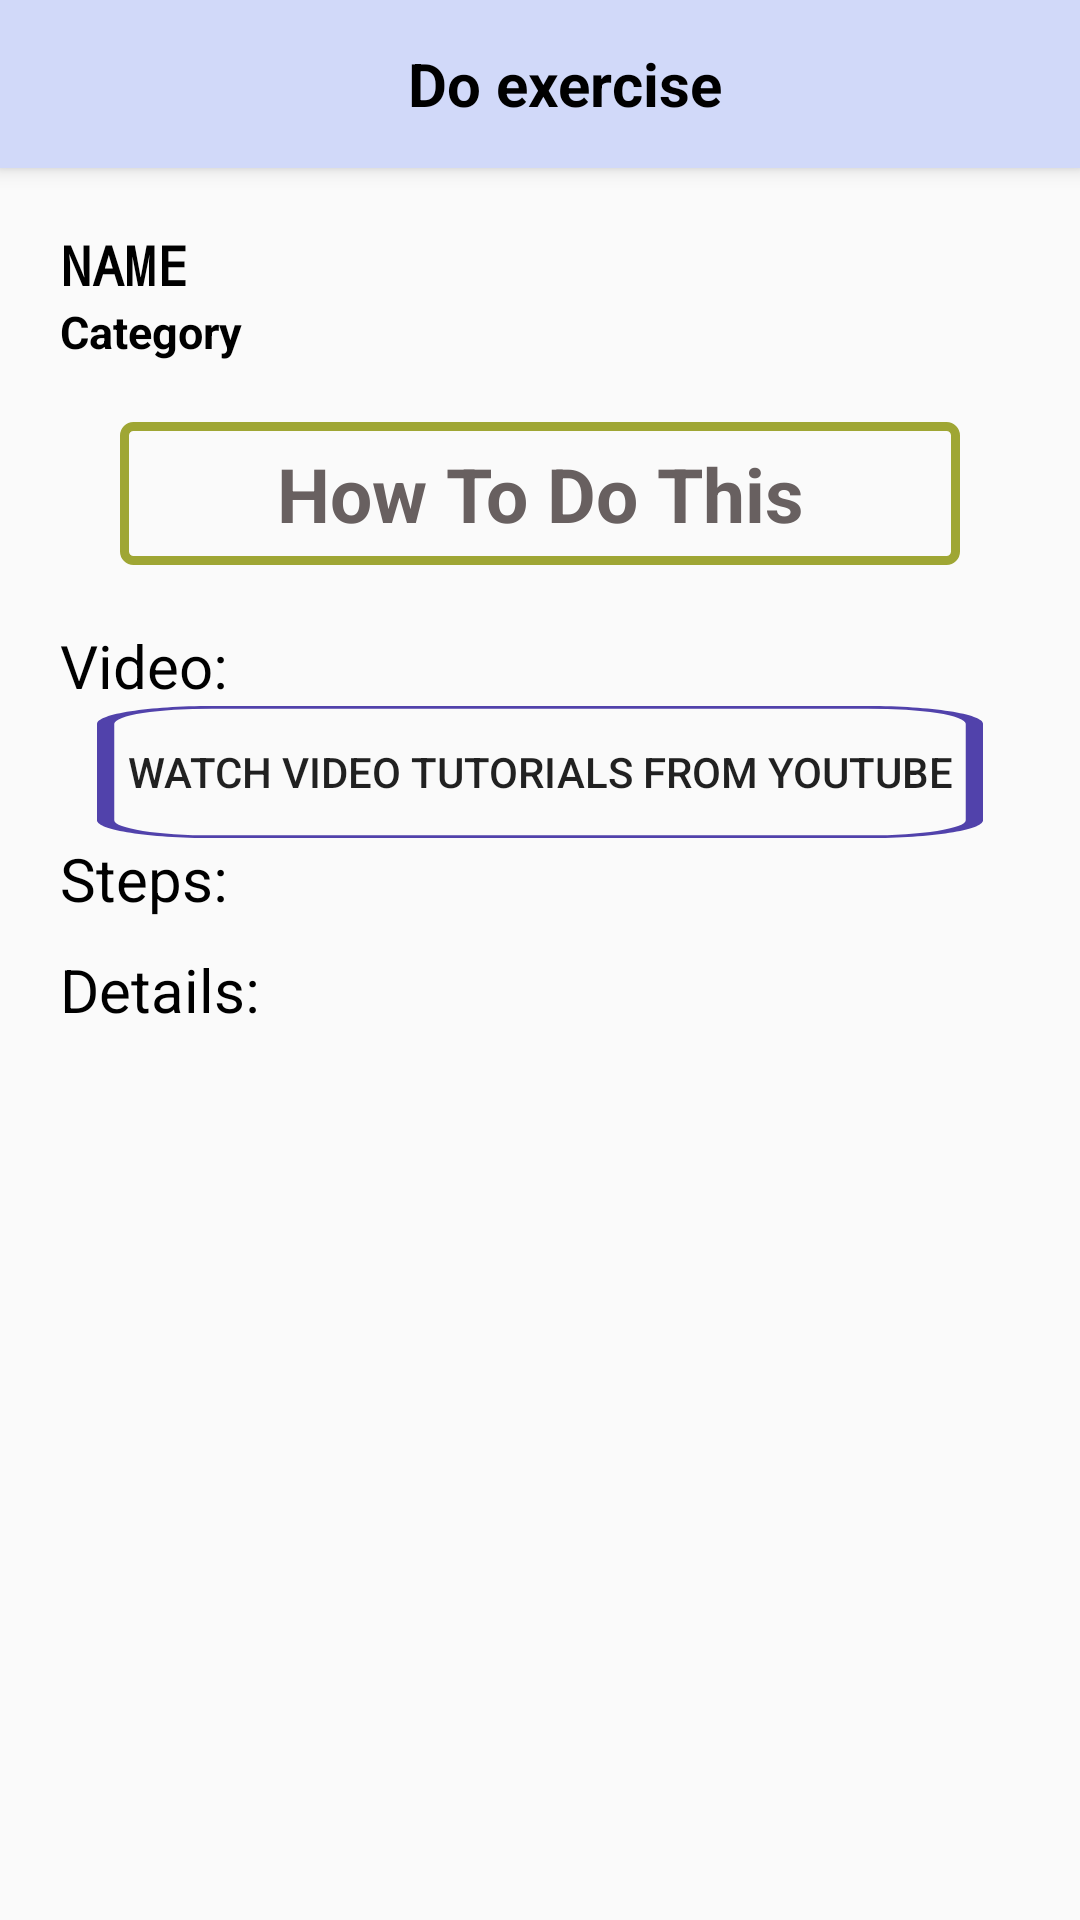

This screen was rendered from an Android layout file. Write that file and the resources it references.
<!-- AndroidManifest.xml: application theme AppTheme -->
<!-- res/layout/activity_detail_ex.xml -->
<LinearLayout  xmlns:android="http://schemas.android.com/apk/res/android"
    xmlns:app="http://schemas.android.com/apk/res-auto"
    xmlns:tools="http://schemas.android.com/tools"
    android:orientation="vertical"
    android:layout_width="match_parent"
    android:layout_height="match_parent"
    tools:context="in.project.Activelife.Exercise.view.DetailExActivity">
    <androidx.appcompat.widget.Toolbar
        android:id="@+id/toolbar"
        android:layout_width="match_parent"
        android:layout_height="wrap_content"
        xmlns:app="http://schemas.android.com/apk/res-auto"
        android:background="@color/background"
        android:elevation="4dp"
        android:theme="@style/ThemeOverlay.AppCompat.Dark.ActionBar"
        app:popupTheme="@style/ThemeOverlay.AppCompat.Light"
        tools:ignore="MissingConstraints">

        <TextView
            android:id="@+id/back"
            android:drawableLeft="@drawable/ic_baseline_arrow_back_24"
            android:textColor="#000"
            android:layout_width="match_parent"
            android:layout_height="wrap_content"
            android:text="Do exercise"
            android:textStyle="bold"
            android:gravity="center"
            android:textSize="20dp"/>


    </androidx.appcompat.widget.Toolbar>
    <androidx.core.widget.NestedScrollView
        android:layout_width="match_parent"
        android:layout_height="match_parent"

        android:fillViewport="true"
        android:padding="20sp">

        <LinearLayout
            android:layout_width="match_parent"
            android:layout_height="wrap_content"
            android:orientation="vertical" >
            <LinearLayout
                android:layout_width="match_parent"
                android:layout_height="wrap_content">
                <LinearLayout
                    android:layout_width="wrap_content"


                    android:layout_height="match_parent"
                    android:layout_weight="1.0"
                    android:orientation="vertical">

                    <TextView
                        android:id="@+id/tv_name"
                        android:layout_width="match_parent"
                        android:layout_height="wrap_content"
                        android:fontFamily="monospace"
                        android:text="Name"

                        android:textAllCaps="true"
                        android:textColor="#FF000000"
                        android:textSize="18sp"
                        android:textStyle="bold" />

                    <TextView
                        android:textColor="@color/black"
                        android:id="@+id/tv_catefory"
                        android:layout_width="match_parent"
                        android:layout_height="wrap_content"

                        android:text="Category"
                        android:textSize="15sp"
                        android:textStyle="bold" />

                </LinearLayout>
            </LinearLayout>

            <TextView
                android:id="@+id/textView2"
                android:layout_width="match_parent"
                android:layout_height="wrap_content"
                android:layout_gravity="center"
                android:layout_margin="20sp"
                android:background="@drawable/button_ji"
                android:padding="7dp"
                android:text="How To Do This"
                android:textAlignment="center"
                android:textColor="#686060"
                android:textSize="25sp"
                android:textStyle="bold" />

            <TextView
                android:textColor="@color/black"
                android:id="@+id/videoTextView"
                android:layout_width="match_parent"
                android:layout_height="wrap_content"
                android:text="Video:"
                android:textSize="20sp"/>
            <LinearLayout
                android:id="@+id/ln_video"
                android:layout_width="match_parent"
                android:layout_height="wrap_content"
                android:orientation="vertical">


            </LinearLayout>

            <Button
                android:id="@+id/youtube"
                android:layout_width="wrap_content"
                android:layout_height="44dp"
                android:layout_gravity="center"
                android:background="@drawable/base"
                android:padding="10sp"
                android:text="Watch video tutorials from youtube"
                android:visibility="visible" />




            <TextView
                android:textColor="@color/black"
                android:id="@+id/stepsTextView"
                android:layout_width="match_parent"
                android:layout_height="wrap_content"
                android:text="Steps:"
                android:textSize="20sp"/>

            <LinearLayout
                android:layout_width="match_parent"
                android:layout_height="wrap_content"
                android:id="@+id/steps_list"
                android:padding="5sp"
                android:orientation="vertical"
                >

            </LinearLayout>


            <TextView
                android:id="@+id/detailsTextView"
                android:layout_width="match_parent"
                android:layout_height="wrap_content"
                android:text="Details:"
                android:textColor="@color/black"
                android:textSize="20sp"/>

            <TextView
                android:textColor="@color/black"
                android:id="@+id/detailsDetailsTextView"
                android:layout_width="match_parent"
                android:layout_height="wrap_content"
                android:padding="10dp"/>

        </LinearLayout>
    </androidx.core.widget.NestedScrollView>

</LinearLayout>
<!-- resources referenced by this layout -->
<resources>
  <color name="background">#D1D9F9</color>
  <color name="black">#000000</color>
  <!-- drawable base (drawable) -->
  <vector
      xmlns:android="http://schemas.android.com/apk/res/android"
      xmlns:aapt="http://schemas.android.com/aapt"
      android:width="154dp"
      android:height="148dp"
      android:viewportWidth="154"
      android:viewportHeight="148"
      >
      <group>
          <clip-path
              android:pathData="M20 0H134C145.046 0 154 8.95431 154 20V128C154 139.046 145.046 148 134 148H20C8.95431 148 0 139.046 0 128V20C0 8.95431 8.95431 0 20 0Z"
              />
          <path
              android:pathData="M20 0H134C145.046 0 154 8.95431 154 20V128C154 139.046 145.046 148 134 148H20C8.95431 148 0 139.046 0 128V20C0 8.95431 8.95431 0 20 0Z"
              android:strokeWidth="6"
              android:strokeColor="#5142AB"
              />
      </group>
  </vector>
  <!-- drawable button_ji (drawable) -->
  <?xml version="1.0" encoding="utf-8"?>
  <selector xmlns:android="http://schemas.android.com/apk/res/android">
  <item>
  
  
      <shape android:shape="rectangle">
  
  
          <stroke android:color="#9FA634" android:width="3dp"></stroke>
          <corners android:radius="3dp"></corners>
          <size android:width="85dp" android:height="35dp"></size>
      </shape>
  </item>
  </selector>
  <style name="AppTheme" parent="Theme.AppCompat.Light.NoActionBar">
          
          <item name="colorPrimary">@color/colorPrimary</item>
          <item name="colorPrimaryDark">@color/colorPrimaryDark</item>
          <item name="colorAccent">@color/colorAccent</item>
      </style>
  <color name="colorPrimary">#f3c623</color>
  <color name="colorPrimaryDark">#f3c623</color>
  <color name="colorAccent">#03DAC5</color>
</resources>
